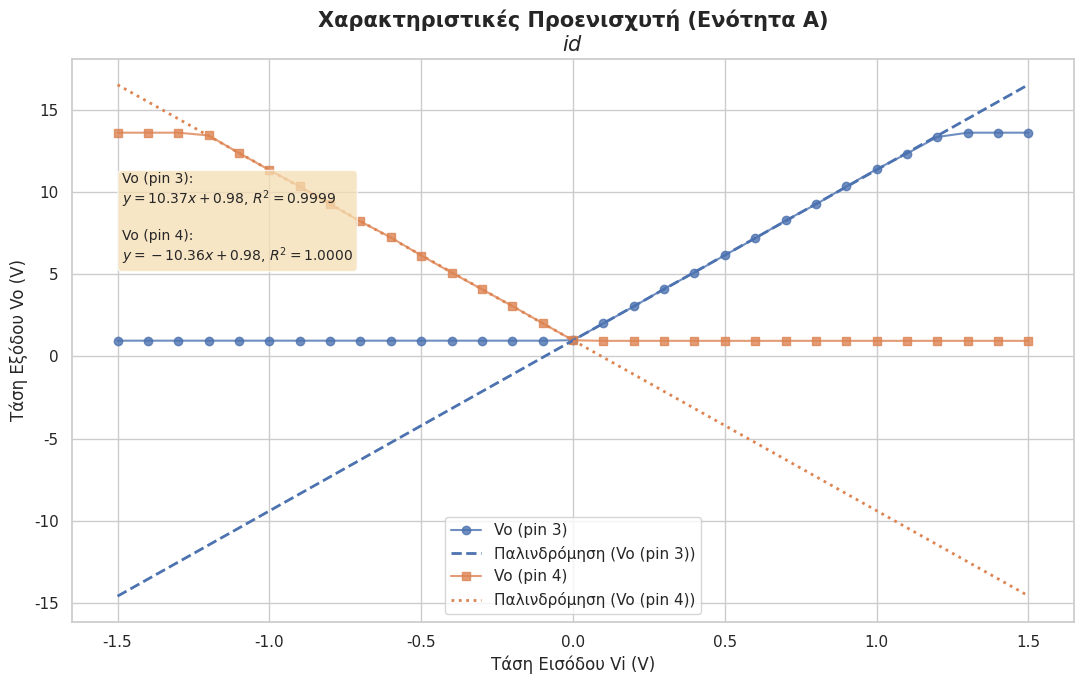
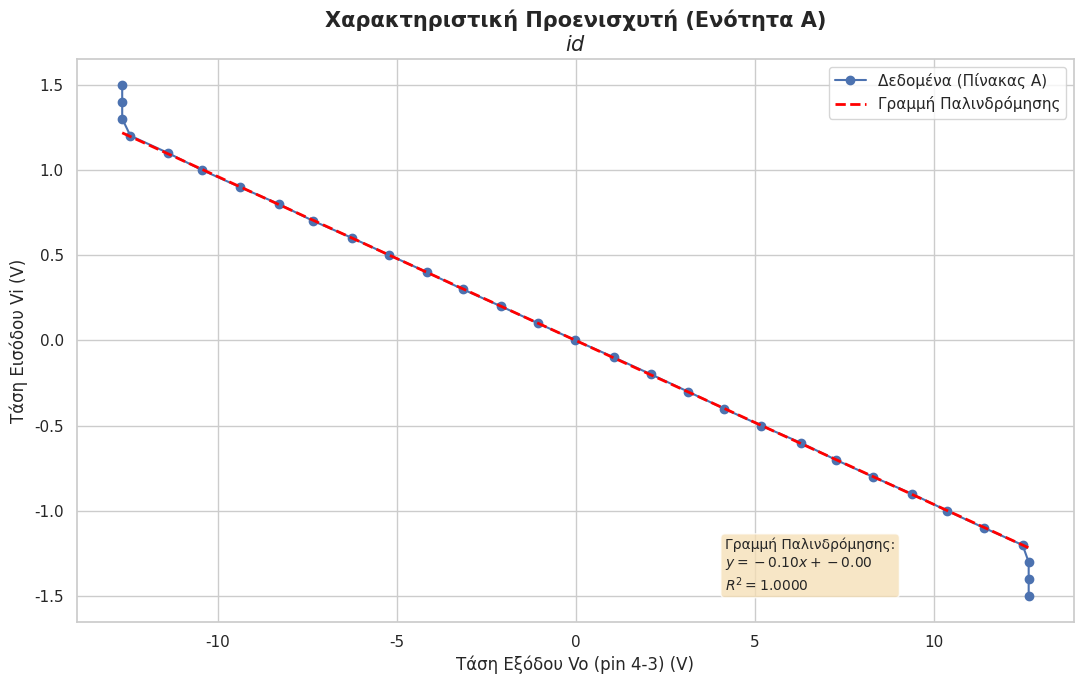
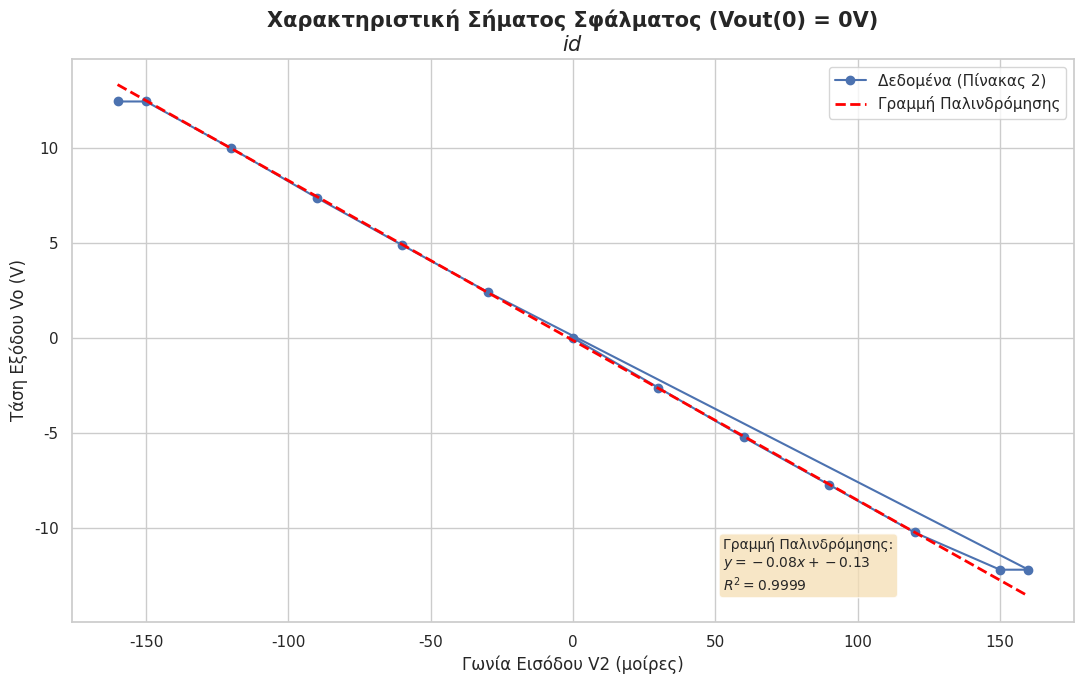
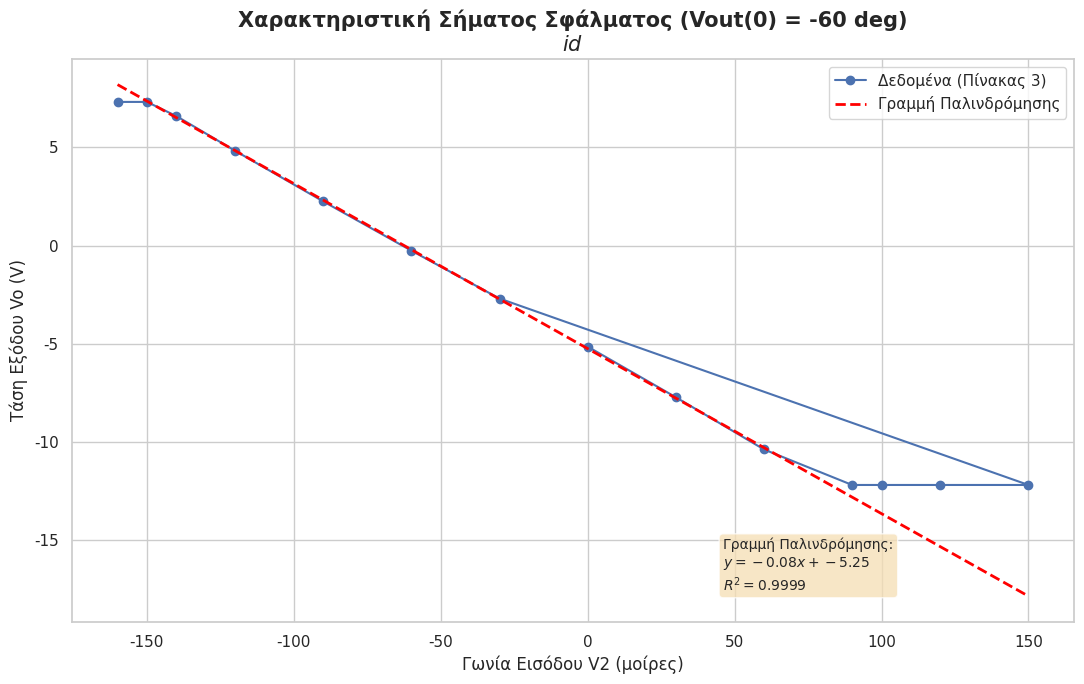
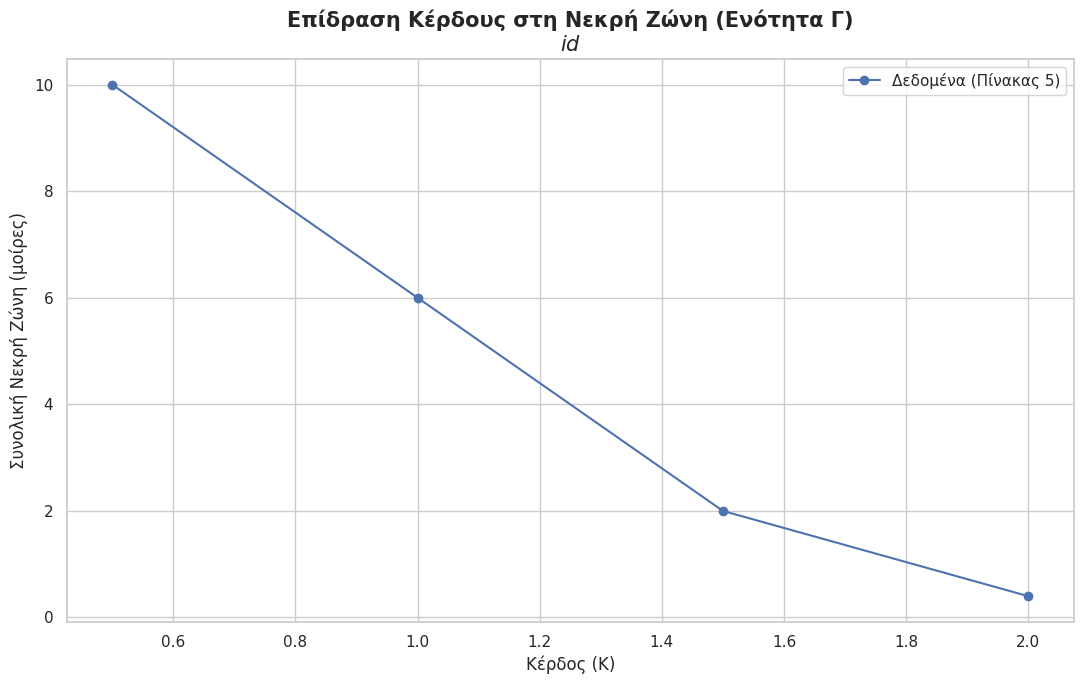

Recreate these plots in Python, in order.
import matplotlib.pyplot as plt
import numpy as np
import seaborn as sns
from scipy import stats
import os

# --- 0. Στοιχεία Φοιτητή ---
USER_ID = "$id$"
sns.set_theme(style="whitegrid", palette="deep")

# --- 1. Δεδομένα από τους Πίνακες του .tex (Lab 3) ---

# --- 1A. Δεδομένα Ενότητας Α (Προενισχυτής) ---
vi_A = np.array([
    1.5, 1.4, 1.3, 1.2, 1.1, 1.0, 0.9, 0.8, 0.7, 0.6, 0.5, 0.4, 0.3, 0.2, 0.1, 0.0,
    -0.1, -0.2, -0.3, -0.4, -0.5, -0.6, -0.7, -0.8, -0.9, -1.0, -1.1, -1.2, -1.3, -1.4, -1.5
])
vo_pin3_A = np.array([
    13.61, 13.61, 13.61, 13.35, 12.34, 11.39, 10.34, 9.25, 8.27, 7.18, 6.16, 5.1, 4.11, 3.04, 2.01, 0.99,
    0.96, 0.96, 0.96, 0.96, 0.96, 0.96, 0.96, 0.96, 0.96, 0.96, 0.96, 0.96, 0.96, 0.96, 0.96
])
vo_pin4_A = np.array([
    0.95, 0.95, 0.95, 0.95, 0.95, 0.95, 0.95, 0.95, 0.95, 0.95, 0.95, 0.95, 0.95, 0.95, 0.95, 0.985,
    2.02, 3.07, 4.09, 5.1, 6.14, 7.24, 8.21, 9.26, 10.35, 11.34, 12.37, 13.44, 13.61, 13.61, 13.61
])
vo_diff_A = np.array([
    -12.67, -12.67, -12.67, -12.44, -11.4, -10.45, -9.39, -8.3, -7.33, -6.24, -5.21, -4.16, -3.16, -2.09, -1.05, -0.01,
    1.07, 2.11, 3.13, 4.14, 5.18, 6.28, 7.26, 8.30, 9.39, 10.38, 11.41, 12.48, 12.65, 12.65, 12.65
])

# --- 1B. Δεδομένα Ενότητας Β (Σήμα Σφάλματος) ---
angle_in_B2 = np.array([0, 30, 60, 90, 120, 150, 160, -30, -60, -90, -120, -150, -160])
vo_B2 = np.array([0.00, -2.62, -5.23, -7.73, -10.24, -12.20, -12.20, 2.42, 4.89, 7.38, 9.98, 12.45, 12.45])

angle_in_B3 = np.array([0, 30, 60, 90, 100, 120, 150, -30, -60, -90, -120, -140, -150, -160])
vo_B3 = np.array([-5.15, -7.73, -10.39, -12.20, -12.20, -12.20, -12.20, -2.70, -0.26, 2.25, 4.83, 6.60, 7.32, 7.32])

# --- 1C. Δεδομένα Ενότητας Γ (Νεκρή Ζώνη) ---
gain_C5 = np.array([0.5, 1, 1.5, 2])
deadband_cw_C5 = np.array([5, 3, 1, 0.2])
deadband_ccw_C5 = np.array([5, 3, 1, 0.2])
deadband_total_C5 = deadband_cw_C5 + deadband_ccw_C5


# --- 2. Βοηθητικές Συναρτήσεις Γραφικών (Ενημερωμένες) ---

infobox_props = dict(boxstyle='round', facecolor='wheat', alpha=0.75)

def plot_characteristic(x, y, x_label, y_label, title, data_label, save_path, 
                        show_regression=True, linear_range=None):
    """
    Δημιουργεί ένα γράφημα, συνδέοντας τα σημεία.
    (ΑΦΑΙΡΕΘΗΚΑΝ οι ετικέτες (x,y) για καθαρότητα)
    """
    fig, ax = plt.subplots(figsize=(11, 7))
    
    x_min, x_max = np.min(x), np.max(x)
    text_x_pos = 0.05 if x_min >= 0 else 0.65 

    ax.plot(x, y, 'o-', label=data_label, zorder=5) # 'o-' = Κύκλοι + Γραμμή
    
    # *** ΟΙ ΕΤΙΚΕΤΕΣ (x,y) ΕΧΟΥΝ ΑΦΑΙΡΕΘΕΙ ΓΙΑ ΚΑΘΑΡΟΤΗΤΑ ***
    
    if show_regression:
        x_reg, y_reg = x, y
        if linear_range:
            indices = np.where((x >= linear_range[0]) & (x <= linear_range[1]))
            x_reg, y_reg = x[indices], y[indices]
            
        slope, intercept, r_value, p_value, std_err = stats.linregress(x_reg, y_reg)
        x_fit_line = np.linspace(x_min, x_max, 100)
        y_fit_line = slope * x_fit_line + intercept
        ax.plot(x_fit_line, y_fit_line, color='red', linestyle='--', label='Γραμμή Παλινδρόμησης', zorder=10, linewidth=2)
        
        regression_text = (
            f'Γραμμή Παλινδρόμησης:\n'
            f'$y = {slope:.2f}x + {intercept:.2f}$\n'
            f'$R^2 = {r_value**2:.4f}$'
        )
        ax.text(text_x_pos, 0.05, regression_text, transform=ax.transAxes, fontsize=10,
                verticalalignment='bottom', bbox=infobox_props, zorder=10)

    ax.set_xlabel(x_label, fontsize=12)
    ax.set_ylabel(y_label, fontsize=12)
    full_title = f"{title}\n{USER_ID}"
    ax.set_title(full_title, fontweight='bold', fontsize=15)
    ax.legend(loc='best', fontsize=11)
    
    plt.tight_layout()
    plt.savefig(save_path, dpi=200) 
    plt.close(fig)
    print(f"Δημιουργήθηκε το γράφημα: {save_path}")

def plot_comparison(x1, y1, label1, x2, y2, label2, x_label, y_label, title, save_path,
                    linear_range1=None, linear_range2=None):
    """
    Δημιουργεί ένα γράφημα σύγκρισης.
    (ΑΦΑΙΡΕΘΗΚΑΝ οι ετικέτες (x,y) για καθαρότητα)
    (ΠΡΟΣΤΕΘΗΚΕ: linear_range1, linear_range2 για σωστή παλινδρόμηση)
    """
    fig, ax = plt.subplots(figsize=(11, 7))

    # --- Δεδομένα 1 ---
    ax.plot(x1, y1, 'o-', label=label1, alpha=0.8, zorder=5) 
    
    x1_reg, y1_reg = x1, y1
    if linear_range1:
        indices = np.where((x1 >= linear_range1[0]) & (x1 <= linear_range1[1]))
        x1_reg, y1_reg = x1[indices], y1[indices]
            
    slope1, intercept1, r1, _, _ = stats.linregress(x1_reg, y1_reg)
    x1_fit_line = np.linspace(np.min(x1), np.max(x1), 100)
    y_fit1 = slope1 * x1_fit_line + intercept1
    ax.plot(x1_fit_line, y_fit1, linestyle='--', label=f'Παλινδρόμηση ({label1})', zorder=10, linewidth=2, color=ax.lines[-1].get_color())

    # *** ΟΙ ΕΤΙΚΕΤΕΣ (x,y) ΕΧΟΥΝ ΑΦΑΙΡΕΘΕΙ ΓΙΑ ΚΑΘΑΡΟΤΗΤΑ ***

    # --- Δεδομένα 2 ---
    ax.plot(x2, y2, 's-', label=label2, alpha=0.8, zorder=5) 
    
    x2_reg, y2_reg = x2, y2
    if linear_range2:
        indices = np.where((x2 >= linear_range2[0]) & (x2 <= linear_range2[1]))
        x2_reg, y2_reg = x2[indices], y2[indices]
            
    slope2, intercept2, r2, _, _ = stats.linregress(x2_reg, y2_reg)
    x2_fit_line = np.linspace(np.min(x2), np.max(x2), 100)
    y_fit2 = slope2 * x2_fit_line + intercept2
    ax.plot(x2_fit_line, y_fit2, linestyle=':', label=f'Παλινδρόμηση ({label2})', zorder=10, linewidth=2, color=ax.lines[-1].get_color())
    
    # *** ΟΙ ΕΤΙΚΕΤΕΣ (x,y) ΕΧΟΥΝ ΑΦΑΙΡΕΘΕΙ ΓΙΑ ΚΑΘΑΡΟΤΗΤΑ ***

    # Κείμενο για το infobox
    regression_text = (
        f'{label1}:\n'
        f'$y = {slope1:.2f}x + {intercept1:.2f}$, $R^2 = {r1**2:.4f}$\n\n'
        f'{label2}:\n'
        f'$y = {slope2:.2f}x + {intercept2:.2f}$, $R^2 = {r2**2:.4f}$'
    )
    ax.text(0.05, 0.80, regression_text, transform=ax.transAxes, fontsize=10,
            verticalalignment='top', bbox=infobox_props, zorder=10)

    ax.set_xlabel(x_label, fontsize=12)
    ax.set_ylabel(y_label, fontsize=12)
    full_title = f"{title}\n{USER_ID}"
    ax.set_title(full_title, fontweight='bold', fontsize=15)
    ax.legend(loc='best', fontsize=11)
    
    plt.tight_layout()
    plt.savefig(save_path, dpi=200)
    plt.close(fig)
    print(f"Δημιουργήθηκε το γράφημα: {save_path}")

# --- 3. Κύρια Συνάρτηση Δημιουργίας Γραφικών (για το Lab 3) ---

def generate_lab3_plots():
    output_dir = "lab3_plots"
    if not os.path.exists(output_dir):
        os.makedirs(output_dir)

    # --- Ενότητα Α: Προενισχυτής (Ερώτημα 1) ---
    
    # 1. Σύγκριση V_o(pin 3) και V_o(pin 4)
    # **ΝΕΟ**: Ορίζουμε τις γραμμικές περιοχές για σωστή παλινδρόμηση
    range_pin3 = (0.0, 1.1)  # Γραμμική περιοχή για pin 3 (θετικά Vi)
    range_pin4 = (-1.1, 0.0) # Γραμμική περιοχή για pin 4 (αρνητικά Vi)
    
    plot_comparison(vi_A, vo_pin3_A, "Vo (pin 3)",
                    vi_A, vo_pin4_A, "Vo (pin 4)",
                    "Τάση Εισόδου Vi (V)", "Τάση Εξόδου Vo (V)",
                    "Χαρακτηριστικές Προενισχυτή (Ενότητα Α)",
                    os.path.join(output_dir, "plot_A1_pins.png"),
                    linear_range1=range_pin3,
                    linear_range2=range_pin4)

    # 2. Χαρακτηριστική V_i = f[V_o(pin 4-3)]
    # **ΝΕΟ**: Ορίζουμε τη γραμμική περιοχή (αγνοούμε τον κορεσμό)
    range_diff = (-11.5, 11.5) # π.χ. από -11.4 μέχρι 11.41
    
    plot_characteristic(vo_diff_A, vi_A, "Τάση Εξόδου Vo (pin 4-3) (V)", "Τάση Εισόδου Vi (V)",
                        "Χαρακτηριστική Προενισχυτή (Ενότητα Α)",
                        "Δεδομένα (Πίνακας Α)", os.path.join(output_dir, "plot_A1_diff.png"),
                        linear_range=range_diff)

    # --- Ενότητα Β: Σήμα Σφάλματος (Ερώτημα 4) ---
    
    # 3. Διάγραμμα από Πίνακα 2
    # **ΝΕΟ**: Ορίζουμε τη γραμμική περιοχή
    range_B2 = (-120, 120) # Αγνοούμε τα σημεία κορεσμού
    plot_characteristic(angle_in_B2, vo_B2, "Γωνία Εισόδου V2 (μοίρες)", "Τάση Εξόδου Vo (V)",
                        "Χαρακτηριστική Σήματος Σφάλματος (Vout(0) = 0V)",
                        "Δεδομένα (Πίνακας 2)", os.path.join(output_dir, "plot_B4_P2.png"),
                        linear_range=range_B2)
    
    # 4. Διάγραμμα από Πίνακα 3
    # **ΝΕΟ**: Ορίζουμε τη γραμμική περιοχή
    range_B3 = (-150, 60) # Αγνοούμε τα σημεία κορεσμού
    plot_characteristic(angle_in_B3, vo_B3, "Γωνία Εισόδου V2 (μοίρες)", "Τάση Εξόδου Vo (V)",
                        "Χαρακτηριστική Σήματος Σφάλματος (Vout(0) = -60 deg)",
                        "Δεδομένα (Πίνακας 3)", os.path.join(output_dir, "plot_B4_P3.png"),
                        linear_range=range_B3)

    # --- Ενότητα Γ: Ηλεκτρικό Σύστημα (Ερώτημα 4) ---
    
    # 5. Διάγραμμα Κέρδους vs Νεκρής Ζώνης (Πίνακας 5)
    plot_characteristic(gain_C5, deadband_total_C5, "Κέρδος (K)", "Συνολική Νεκρή Ζώνη (μοίρες)",
                        "Επίδραση Κέρδους στη Νεκρή Ζώνη (Ενότητα Γ)",
                        "Δεδομένα (Πίνακας 5)", os.path.join(output_dir, "plot_C4_Deadband.png"),
                        show_regression=False) # Δεν είναι γραμμική σχέση

# --- 4. Εκτέλεση Κώδικα ---
if __name__ == "__main__":
    generate_lab3_plots()
    print("\n--- ΟΙ ΓΡΑΦΙΚΕΣ ΠΑΡΑΣΤΑΣΕΙΣ ΓΙΑ ΤΟ LAB 3 ΔΗΜΙΟΥΡΓΗΘΗΚΑΝ ---")
    print(f"Θα τις βρείτε στον φάκελο '{os.path.abspath('lab3_plots')}'")
